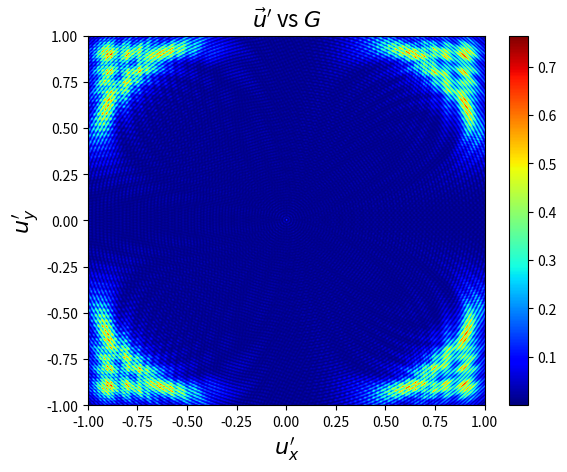

Here is the Python script that generated this plot:
from mpl_toolkits.mplot3d import Axes3D
from scipy.fftpack import fft2, ifft2, fftshift
from matplotlib import pyplot as plt
from scipy.signal import fftconvolve
import numpy as np

pi = np.pi
n = 1.33182
k = 2*pi/632.8e-6

def fresnelsqr(a, d):
    return d/(k*a**2)

def hfunc(upxgrid, upygrid, a, d):
    uFsqr = fresnelsqr(a, d)
    arg = (upxgrid**2 + upygrid**2)/(2.*uFsqr)
    return np.exp(1j*arg)

def drop(a, h, ux, uy, c, p):
    alp = ux**2+uy**2
    if alp > 1:
        return 0
    else:
        A = 0.5*(1-n)*(a/h)
        beta = c*A*np.real((ux+1j*uy)**p)
        return 1 + A*alp + beta

def solvekdi(a, d, h, gsize, c, umax, p):
    xxrange = np.linspace(-umax, umax, gsize)
    yyrange = np.linspace(-umax, umax, gsize)
    uFsqr = fresnelsqr(a, d)
    grid = np.meshgrid(xxrange, yyrange)
    uxgrid, uygrid = grid
    ucomb = np.array(grid).T.reshape(-1,2)
    extent = (-umax, umax, -umax, umax)
    grid2 = np.zeros(gsize*gsize)
    for i in range(len(ucomb)):
        comb = ucomb[i]
        grid2[i] = drop(a, h, comb[0], comb[1], c, p)
    g = grid2.reshape(gsize, gsize)
    g = np.exp(1j*k*h*(1-n)*g)
    h2 = hfunc(uxgrid, uygrid, a, d)
    trans = 2*umax**2*fftconvolve(h2, g, mode = 'same')/gsize**2
    soln = np.abs((trans/(2*pi*uFsqr))**2)
    plt.figure()
    plt.imshow(soln.T, origin = 'lower', extent = extent, aspect = 'auto', cmap = 'jet')
    plt.xlabel(r"$u_x'$", fontsize = 16)
    plt.ylabel(r"$u_y'$", fontsize = 16)
    plt.title(r"$\vec{u}'$" + ' vs ' + r"$G$", fontsize = 16)
    plt.colorbar()
    params = (a, d, h, gsize, c, umax, p)
    # [redacted]
    plt.show()
    return

# dvec = np.linspace(30, 60, 40)
# for d in dvec:
#     solvekdi(1.5, d, 1., 2500, 0.5, 3., 5)

solvekdi(1.5, 50, 1., 1500, 0.5, 1., 5)
